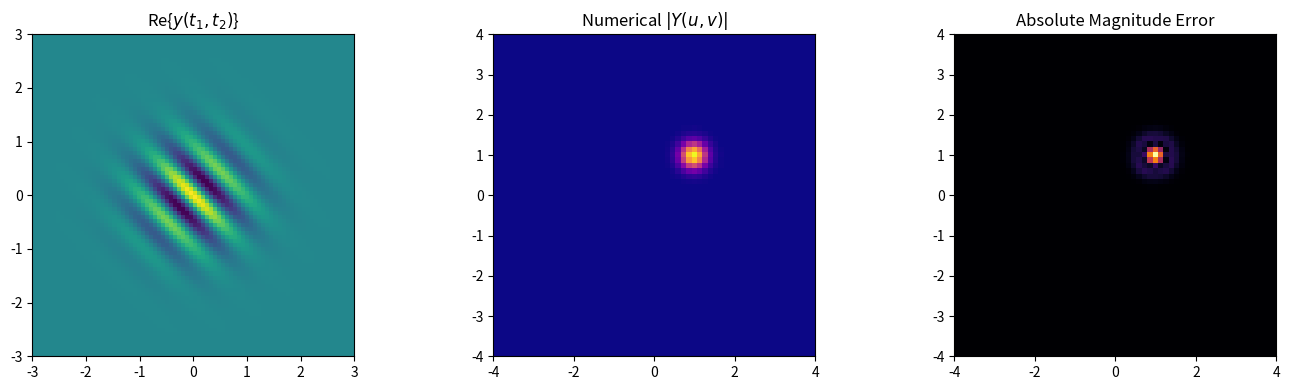

Here is the Python script that generated this plot:
"""
===============================================================================
2D PROPERTY 03: FREQUENCY SHIFTING (MODULATION)
===============================================================================
Mathematical Formula:
    Spatial Domain:   y(t1, t2) = x(t1, t2) * exp(j * 2 * pi * (u0 * t1 + v0 * t2))
    Frequency Domain: Y(u, v)   = X(u - u0, v - v0)
===============================================================================
"""
import numpy as np
import matplotlib.pyplot as plt
from scipy.interpolate import RegularGridInterpolator

def compute_2d_cft(signal_2d, t1, t2, u, v):
    T1, T2 = np.meshgrid(t1, t2)
    X_uv = np.zeros((len(v), len(u)), dtype=complex)
    for i, v_val in enumerate(v):
        for j, u_val in enumerate(u):
            kernel = np.exp(-1j * 2 * np.pi * (u_val * T1 + v_val * T2))
            integrand = signal_2d * kernel
            if hasattr(np, 'trapezoid'):
                int_t1 = np.trapezoid(integrand, t1, axis=1)
                X_uv[i, j] = np.trapezoid(int_t1, t2, axis=0)
            else:
                int_t1 = np.trapz(integrand, t1, axis=1)
                X_uv[i, j] = np.trapz(int_t1, t2, axis=0)
    return X_uv

def interp2d_complex(X_uv, u_grid, v_grid, u_target, v_target):
    interp_r = RegularGridInterpolator((v_grid, u_grid), X_uv.real, bounds_error=False, fill_value=0.0)
    interp_i = RegularGridInterpolator((v_grid, u_grid), X_uv.imag, bounds_error=False, fill_value=0.0)
    U_tar, V_tar = np.meshgrid(u_target, v_target)
    pts = np.stack([V_tar.ravel(), U_tar.ravel()], axis=-1)
    return (interp_r(pts) + 1j * interp_i(pts)).reshape(len(v_target), len(u_target))

t1 = np.linspace(-3, 3, 80)
t2 = np.linspace(-3, 3, 80)
T1, T2 = np.meshgrid(t1, t2)

u = np.linspace(-4, 4, 60)
v = np.linspace(-4, 4, 60)

u0, v0 = 1.0, 1.0
x = np.exp(-(T1**2 + T2**2))
y = x * np.exp(1j * 2 * np.pi * (u0 * T1 + v0 * T2))

X_uv = compute_2d_cft(x, t1, t2, u, v)
Y_num = compute_2d_cft(y, t1, t2, u, v)

# Theoretical 2D shift: evaluate X at (u - u0, v - v0)
Y_theo = interp2d_complex(X_uv, u, v, u - u0, v - v0)

mse_mag = np.mean((np.abs(Y_num) - np.abs(Y_theo)) ** 2)
print(f"[03. 2D Frequency Shift] Magnitude MSE : {mse_mag:.6e}")

fig, axs = plt.subplots(1, 3, figsize=(14, 4))
axs[0].imshow(y.real, extent=[t1[0], t1[-1], t2[0], t2[-1]], origin='lower', cmap='viridis')
axs[0].set_title(r'Re{$y(t_1, t_2)$}')
axs[1].imshow(np.abs(Y_num), extent=[u[0], u[-1], v[0], v[-1]], origin='lower', cmap='plasma')
axs[1].set_title(r'Numerical $|Y(u, v)|$')
axs[2].imshow(np.abs(np.abs(Y_num) - np.abs(Y_theo)), extent=[u[0], u[-1], v[0], v[-1]], origin='lower', cmap='inferno')
axs[2].set_title('Absolute Magnitude Error')
plt.tight_layout(); plt.show()
